pico-8 play session: mixed d-pad (fixed 12-tick cycle), after a click and taps of 🅾, ❎, 🅾+❎, 🅾 in the second before t = 0

[t = 4 s] mixed d-pad (1.2s cycle ×~3): → ← ↑ ↓ + 🅾/❎ taps, ~4s
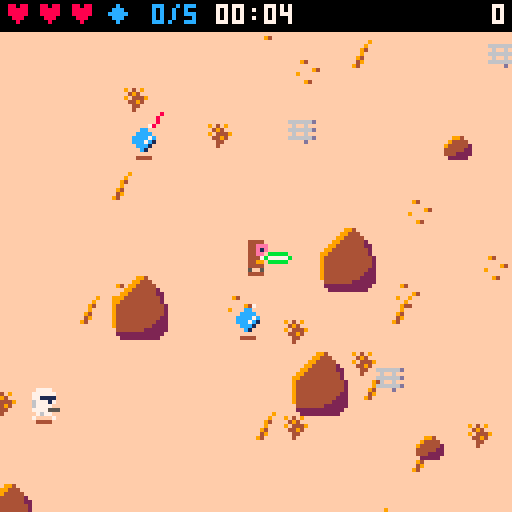
[t = 6 s] mixed d-pad (1.2s cycle ×~5): → ← ↑ ↓ + 🅾/❎ taps, ~6s
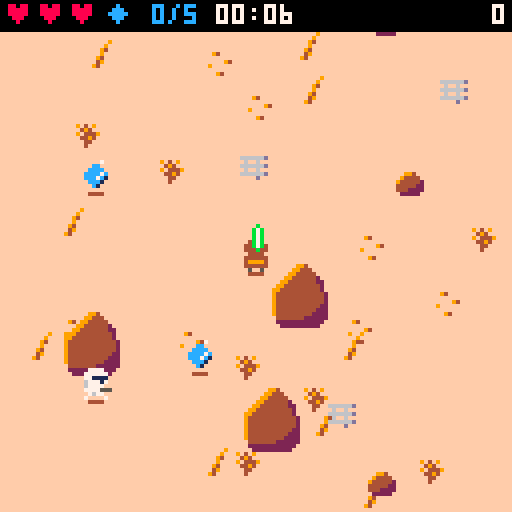
[t = 8 s] mixed d-pad (1.2s cycle ×~6): → ← ↑ ↓ + 🅾/❎ taps, ~8s
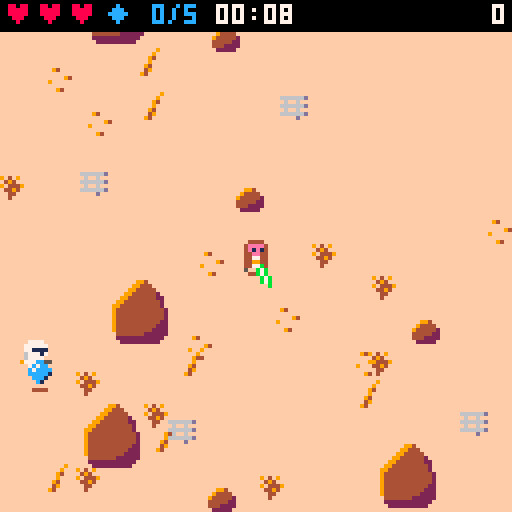

pico-8 cartridge
version 30
__lua__
-- desert jedi
-- tunables (spec 14)
p_spd=1.5
swing_t=8
swing_r=13
swing_br=11
swing_cos=0.34
block_r=9
block_cos=0.5
hit_r=3.5
inv_t=45
max_hp=3
t_spd0=0.5
bolt_spd=2
bolt_spread=0.04
rbolt_spd=2.5
dead_t=90
aim_t=12
ramp_s=20
max_alive_cap=8
-- v2 (spec 14)
world_w=512
world_h=512
n_rocks_min=96
n_rocks_max=119
n_decor_min=200
n_decor_max=259
despawn_d=200
defl_exact=0.3
defl_dev=10/360
gem_n=5
gem_pts=100
saber_col=11
vader_every=15
v_spd=1.1
v_hp=5
v_reach=12
v_windup=15
v_stagger=30
v_pts=300
v_saber_col=8
worm_after=60
worm_still=600
worm_area=20
worm_tremor=90
worm_bite_r=20

-- helpers
function dist(ax,ay,bx,by)
 local dx,dy=(ax-bx)/8,(ay-by)/8
 return sqrt(dx*dx+dy*dy)*8
end
function norm(dx,dy)
 local d=dist(0,0,dx,dy)
 if d==0 then return 0,0 end
 return dx/d,dy/d
end
function dot(ax,ay,bx,by)
 return ax*bx+ay*by
end
clamp=mid
-- is (x,y) inside the player's
-- cone of radius r / cos c?
function in_cone(x,y,r,c)
 local p=g.p
 if dist(x,y,p.x,p.y)>r then return false end
 local nx,ny=norm(x-p.x,y-p.y)
 return dot(p.fx,p.fy,nx,ny)>=c
end

function elapsed()
 return g.frames/30
end
function max_alive()
 return min(max_alive_cap,1+flr(elapsed()/ramp_s))
end

-- camera follows the jedi,
-- clamped to the world
function upd_cam()
 g.cam_x=clamp(g.p.x-64,0,world_w-128)
 g.cam_y=clamp(g.p.y-64,0,world_h-128)
end
-- (x,y) within m px of the view?
function in_view(x,y,m)
 return x>=g.cam_x-m and x<=g.cam_x+128+m and y>=g.cam_y-m and y<=g.cam_y+128+m
end

function _init()
 cartdata("kepes_desert_jedi_1")
 poke(0x5f5c,255)
 g={best=dget(0)}
 new_game()
 g.state="title"
 music(0)
end

function new_game()
 g={
  state="play",
  troopers={},bolts={},rocks={},
  decor={},parts={},gems={},
  frames=0,score=0,kills=0,
  gems_got=0,cam_x=0,cam_y=0,
  next_vader=vader_every,
  best=g and g.best or 0,
  newbest=false,
  spawn_cd=0,shake=0
 }
 gen_rocks()
 gen_decor()
 g.p=new_player()
 g.worm={st="idle",t=0,still=0,ax=g.p.x,ay=g.p.y}
 upd_cam()
 gen_gems(gem_n,false)
end

function upd_play()
 if g.shake>0 then g.shake-=1 end
 upd_player()
 upd_gems()
 upd_troopers()
 if not g.vader and not g.p.dead and g.kills>=g.next_vader then
  spawn_vader()
  g.next_vader+=vader_every
 end
 upd_vader()
 upd_bolts()
 upd_worm()
 upd_parts()
 upd_cam()
 if g.frames<32000 then g.frames+=1 end
end

function _update()
 if g.state=="play" then
  upd_play()
 elseif btnp(4) then
  if g.state=="over" then
   new_game()
   music(0)
  end
  g.state="play"
  sfx(6)
 end
end

function _draw()
 local sx,sy=0,0
 if g.shake>0 then
  sx,sy=rnd(4)-2,rnd(4)-2
 end
 g.sy=sy
 camera(g.cam_x+sx,g.cam_y+sy)
 draw_world()
 local ents={g.p}
 for tr in all(g.troopers) do
  if in_view(tr.x,tr.y,16) then
   if tr.st=="dead" then
    draw_trooper(tr)
   else
    add(ents,tr)
   end
  end
 end
 for gm in all(g.gems) do
  if in_view(gm.x,gm.y,16) then add(ents,gm) end
 end
 if g.vader then add(ents,g.vader) end
 -- y-sort (insertion)
 for i=2,#ents do
  local j=i
  while j>1 and ents[j-1].y>ents[j].y do
   ents[j],ents[j-1]=ents[j-1],ents[j]
   j-=1
  end
 end
 for e in all(ents) do
  if e==g.p then
   draw_player()
  elseif e==g.vader then
   draw_vader()
  elseif e.spd then
   draw_trooper(e)
  else
   draw_gem(e)
  end
 end
 draw_bolts()
 draw_worm()
 draw_parts()
 camera()
 if g.state=="title" then
  draw_title()
 else
  draw_hud()
  if g.state=="over" then draw_over() end
 end
end
-->8
-- world
function gen_rocks()
 g.rocks={}
 local n=n_rocks_min+flr(rnd(n_rocks_max-n_rocks_min+1))
 for _=1,3000 do
  if #g.rocks>=n then break end
  local big=rnd()<0.5
  local w,h=7,5
  if big then w,h=14,11 end
  local x1=10+flr(rnd(world_w-19-w))
  local y1=12+flr(rnd(world_h-21-h))
  local x2,y2=x1+w-1,y1+h-1
  local ok=not (x2>=236 and x1<=276 and y2>=236 and y1<=276)
  for o in all(g.rocks) do
   if x1<=o.x2+14 and x2>=o.x1-14 and y1<=o.y2+14 and y2>=o.y1-14 then ok=false end
  end
  if ok then add(g.rocks,{x1=x1,y1=y1,x2=x2,y2=y2,big=big}) end
 end
end

function gen_decor()
 g.decor={}
 for _=1,n_decor_min+flr(rnd(n_decor_max-n_decor_min+1)) do
  add(g.decor,{x=flr(rnd(world_w-8)),y=12+flr(rnd(world_h-20)),s=35+flr(rnd(4))})
 end
end

-- n gems: not in rock, >=40 px
-- from the jedi and each other,
-- >=8 px from the world edge;
-- outside=true -> off view
function gen_gems(n,outside)
 local p=g.p
 for _=1,n do
  for i=1,540 do
   local x,y=8+flr(rnd(world_w-16)),12+flr(rnd(world_h-20))
   local ok=true
   if i>500 then
    -- fallback: 100 px from the jedi
    x,y=clamp(p.x+cos(i/40)*100,8,world_w-8),clamp(p.y+sin(i/40)*100,12,world_h-8)
   else
    ok=dist(x,y,p.x,p.y)>=40 and not (outside and in_view(x,y,8))
    for gm in all(g.gems) do
     if dist(x,y,gm.x,gm.y)<40 then ok=false end
    end
   end
   if ok and not in_rock(x,y,6) then
    add(g.gems,{x=x,y=y})
    break
   end
  end
 end
end

-- point (x,y) with margin m
-- inside any rock hitbox?
function in_rock(x,y,m)
 m=m or 0
 for i=1,#g.rocks do
  local r=g.rocks[i]
  if x+m>=r.x1 and x-m<=r.x2 and y+m>=r.y1 and y-m<=r.y2 then return true end
 end
 return false
end
function solid(x,y)
 return in_rock(x,y,3)
end

-- axis-separated sliding move
function move_solid(e,dx,dy)
 local bx,by=false,false
 e.x+=dx
 if solid(e.x,e.y) then e.x-=dx bx=true end
 e.y+=dy
 if solid(e.x,e.y) then e.y-=dy by=true end
 return bx,by
end

-- off-view, in-world spawn spot
-- (troopers and vader)
function spawn_pos()
 local x,y
 for _=1,20 do
  local side=flr(rnd(4))
  x,y=g.cam_x+rnd(128),g.cam_y+rnd(128)
  if side==0 then x=g.cam_x-6
  elseif side==1 then x=g.cam_x+134
  elseif side==2 then y=g.cam_y-6
  else y=g.cam_y+134 end
  if x>=4 and x<=world_w-4 and y>=12 and y<=world_h-4 and not in_rock(x,y,6) then
   return x,y
  end
 end
 -- theoretical fallback: 90 px away
 local a=rnd()
 return clamp(g.p.x+cos(a)*90,4,world_w-4),clamp(g.p.y+sin(a)*90,12,world_h-4)
end

function draw_world()
 cls(9)
 rectfill(0,0,world_w-1,world_h-1,15)
 for d in all(g.decor) do
  if in_view(d.x,d.y,16) then spr(d.s,d.x,d.y) end
 end
 for r in all(g.rocks) do
  if in_view(r.x1,r.y1,16) then
   if r.big then
    spr(33,r.x1-1,r.y2-15,2,2)
   else
    spr(32,r.x1,r.y2-7)
   end
  end
 end
end

function draw_gem(gm)
 line(gm.x-2,gm.y+4,gm.x+1,gm.y+4,4)
 spr(44+flr(g.frames/8)%2,gm.x-4,gm.y-4)
end
-->8
-- player
function new_player()
 return {x=256,y=256,fx=0,fy=1,hp=max_hp,inv=0,swing=0,cd=0,anim=0,dying=0,dead=false,eaten=false}
end

function is_blocking()
 return btn(5) and g.p.swing==0 and not g.p.dead
end

function hurt_player()
 local p=g.p
 if p.inv>0 or p.dead then return end
 p.hp-=1
 p.inv=inv_t
 g.shake=6
 sfx(4)
 if p.hp<=0 then
  p.dying=40
  p.dead=true
  p.swing=0
  sfx(5)
  music(-1)
 end
end

function upd_player()
 local p=g.p
 if p.inv>0 then p.inv-=1 end
 if p.dead then
  p.dying-=1
  if p.dying<=0 then
   g.state="over"
   if g.score>g.best then
    g.best=g.score
    g.newbest=true
    dset(0,g.best)
   end
  end
  return
 end
 -- input
 local dx,dy=0,0
 if btn(0) then dx=-1 end
 if btn(1) then dx=1 end
 if btn(2) then dy=-1 end
 if btn(3) then dy=1 end
 -- facing: keep while its key is held
 local keep=(p.fx==-1 and btn(0)) or (p.fx==1 and btn(1)) or (p.fy==-1 and btn(2)) or (p.fy==1 and btn(3))
 if not keep then
  if dx~=0 then p.fx,p.fy=dx,0
  elseif dy~=0 then p.fx,p.fy=0,dy end
 end
 if dx~=0 or dy~=0 then
  local m=p_spd
  if dx~=0 and dy~=0 then m*=0.707 end
  move_solid(p,dx*m,dy*m)
  p.x=clamp(p.x,4,world_w-4)
  p.y=clamp(p.y,12,world_h-4)
  p.anim+=1
 else
  p.anim=0
 end
 -- swing
 if p.swing>0 then
  p.swing-=1
  if p.swing==0 then p.cd=4 end
 elseif p.cd>0 then
  p.cd-=1
 elseif btnp(4) then
  p.swing=swing_t
  sfx(0)
 end
end

-- gem pickup + respawn
function upd_gems()
 local p=g.p
 for gm in all(g.gems) do
  if dist(p.x,p.y,gm.x,gm.y)<=6 then
   del(g.gems,gm)
   g.score=min(g.score+gem_pts,32000)
   g.gems_got+=1
   sfx(14)
   spawn_parts(gm.x,gm.y,8,12,7)
  end
 end
 if #g.gems==0 then
  gen_gems(gem_n,true)
  g.gems_got=0
  sfx(15)
 end
end

function draw_player()
 local p=g.p
 if p.eaten then return end
 line(p.x-2,p.y+4,p.x+1,p.y+4,4)
 if p.dead then
  spr(7,p.x-4,p.y-4)
  return
 end
 if p.inv%2==1 then return end
 local s,fl=1,false
 if p.fy==-1 then
  s=3
 elseif p.fx~=0 then
  s=5
  fl=p.fx==-1
 end
 if p.anim%16>=8 then s+=1 end
 spr(s,p.x-4,p.y-4,1,1,fl)
 draw_saber(p.x,p.y,p.fx,p.fy,saber_col,p.swing>0 and p.swing or (is_blocking() and "b"))
end

-- saber from (x,y) facing fx,fy in
-- colour col. mode: nil = held
-- forward, "b" = held across
-- (block), number = swing frame
-- (sweeps -60..+60 deg)
function draw_saber(x,y,fx,fy,col,mode)
 local a=atan2(fx,fy)
 local hx,hy,l0=x+fx*2,y+fy*2,0
 if mode=="b" then
  hx,hy,l0,a=x+fx*3,y+fy*3,-3,a+0.25
 elseif mode then
  a+=(4.5-mode)/21
 end
 local cx,cy=cos(a),sin(a)
 local x0,y0,x1,y1=hx+cx*(l0+1),hy+cy*(l0+1),hx+cx*(l0+5),hy+cy*(l0+5)
 -- glow either side, spine, white core
 line(x0-cy,y0+cx,x1-cy,y1+cx,col)
 line(x0+cy,y0-cx,x1+cy,y1-cx,col)
 line(hx+cx*l0,hy+cy*l0,hx+cx*(l0+6),hy+cy*(l0+6),col)
 line(x0,y0,x1,y1,7)
end
-->8
-- troopers
function spawn_trooper()
 return spawn_trooper_at(spawn_pos())
end

function spawn_trooper_at(x,y)
 local e=elapsed()
 local tr={
  x=x,y=y,
  spd=t_spd0+min(0.3,e/240),
  stop=max(20,56-e*0.15)+rnd(12),
  st="walk",t=0,shot_cd=0,
  flip=false,anim=0,stuck=0,
  side_t=0,side_dir=1
 }
 add(g.troopers,tr)
 return tr
end

-- one chase step along nx,ny with
-- the rock-dodging side manoeuvre
-- (troopers and vader)
function chase(e,nx,ny,spd)
 local mx,my=nx,ny
 if e.side_t>0 then
  e.side_t-=1
  mx,my=-ny*e.side_dir,nx*e.side_dir
 end
 local ox,oy=e.x,e.y
 move_solid(e,mx*spd,my*spd)
 if abs(e.x-ox)+abs(e.y-oy)<0.05 then
  e.stuck+=1
  if e.stuck>=6 then
   e.side_t=24
   e.side_dir=rnd()<0.5 and -1 or 1
   e.stuck=0
  end
 else
  e.stuck=0
 end
end

function alive_count()
 local n=0
 for tr in all(g.troopers) do
  if tr.st~="dead" then n+=1 end
 end
 return n
end

function kill_trooper(tr,pts)
 tr.st="dead"
 tr.t=dead_t
 g.score=min(g.score+pts,32000)
 g.kills+=1
 sfx(3)
 spawn_parts(tr.x,tr.y,6,4,15)
end

-- live troopers left far behind
-- vanish silently (no kill)
function despawn_far()
 for tr in all(g.troopers) do
  if tr.st~="dead" and dist(tr.x,tr.y,g.p.x,g.p.y)>despawn_d then
   del(g.troopers,tr)
  end
 end
end

function upd_troopers()
 despawn_far()
 if alive_count()<max_alive() and g.spawn_cd<=0 then
  spawn_trooper()
  g.spawn_cd=max(30,90-elapsed()*0.4)
 end
 g.spawn_cd=max(0,g.spawn_cd-1)
 local p=g.p
 for tr in all(g.troopers) do
  local d=dist(tr.x,tr.y,p.x,p.y)
  local nx,ny=norm(p.x-tr.x,p.y-tr.y)
  if tr.st=="dead" then
   tr.t-=1
   if tr.t<=0 then del(g.troopers,tr) end
  else
   tr.flip=p.x<tr.x
   -- shoot only while in view
   -- (and below the hud band, v1 4.2)
   local vis=in_view(tr.x,tr.y,0) and tr.y>=g.cam_y+12
   if tr.st=="walk" then
    tr.anim+=1
    if d<=tr.stop and vis then
     tr.st="aim"
     tr.t=aim_t
    else
     chase(tr,nx,ny,tr.spd)
    end
   else
    -- aim
    tr.t-=1
    if d>tr.stop+8 or not vis then
     tr.st="walk"
    elseif tr.t<=0 then
     fire(tr)
     tr.stop=max(16,tr.stop-6)
     tr.shot_cd=45+flr(rnd(30))
     tr.t=tr.shot_cd
    end
   end
  end
 end
 -- soft separation
 for i=1,#g.troopers do
  local a=g.troopers[i]
  if a.st~="dead" then
   for j=i+1,#g.troopers do
    local b=g.troopers[j]
    if b.st~="dead" and dist(a.x,a.y,b.x,b.y)<8 then
     local nx,ny=norm(b.x-a.x,b.y-a.y)
     move_solid(a,-nx*0.3,-ny*0.3)
     move_solid(b,nx*0.3,ny*0.3)
    end
   end
   if dist(a.x,a.y,p.x,p.y)<6 then
    local nx,ny=norm(a.x-p.x,a.y-p.y)
    move_solid(a,nx*0.3,ny*0.3)
   end
  end
 end
end

function draw_trooper(tr)
 if tr.st=="dead" then
  spr(19,tr.x-4,tr.y-4,1,1,tr.flip)
  return
 end
 line(tr.x-2,tr.y+4,tr.x+1,tr.y+4,4)
 local s=16
 if tr.st=="aim" and tr.t<=aim_t then
  s=18
  pal(1,8)
  if tr.t%4<2 then
   local mx,sx=tr.x+4,1
   if tr.flip then mx,sx=tr.x-5,-1 end
   line(mx,tr.y,mx+sx*2,tr.y,10)
   line(mx,tr.y+1,mx+sx,tr.y+1,9)
  end
 elseif tr.anim%16>=8 then
  s=17
 end
 spr(s,tr.x-4,tr.y-4,1,1,tr.flip)
 pal()
end
-->8
-- vader
function spawn_vader()
 local x,y=spawn_pos()
 g.vader={x=x,y=y,hp=v_hp,st="walk",t=0,fx=0,fy=1,flip=false,anim=0,stuck=0,side_t=0,side_dir=1,cd=0}
 for i=0,2 do
  local ex,ey=clamp(x+i*12-12,4,world_w-4),clamp(y+i%2*24-12,12,world_h-4)
  if in_rock(ex,ey,6) then ex,ey=spawn_pos() end
  spawn_trooper_at(ex,ey)
 end
 music(4)
end

function upd_vader()
 local v,p=g.vader,g.p
 if not v then return end
 local d=dist(v.x,v.y,p.x,p.y)
 local nx,ny=norm(p.x-v.x,p.y-v.y)
 -- 4-way facing toward the jedi
 if abs(nx)>=abs(ny) then
  v.fx,v.fy=sgn(nx),0
 else
  v.fx,v.fy=0,sgn(ny)
 end
 v.flip=p.x<v.x
 v.t-=1
 if v.st=="walk" then
  v.cd=max(0,v.cd-1)
  if d>v_reach then
   v.anim+=1
   chase(v,nx,ny,v_spd)
  elseif v.cd==0 then
   v.st="windup"
   v.t=v_windup
  end
 elseif v.st=="windup" then
  if v.t<=0 then
   v.st="strike"
   v.t=8
   v.hit=false
   sfx(8)
  end
 elseif v.st=="strike" then
  if v.t>=3 and v.t<=7 and not v.hit and d<=swing_r and dot(v.fx,v.fy,nx,ny)>=swing_cos then
   v.hit=true
   if is_blocking() and in_cone(v.x,v.y,14,block_cos) then
    -- parry
    sfx(9)
    spawn_parts(p.x+p.fx*4,p.y+p.fy*4,10,saber_col,v_saber_col)
   else
    hurt_player()
   end
  end
  if v.t<=0 then
   v.st="walk"
   v.cd=30
  end
 elseif v.st=="stagger" then
  -- 8 px knockback over 3 frames
  if v.t>=27 then
   move_solid(v,-nx*8/3,-ny*8/3)
   v.x=clamp(v.x,4,world_w-4)
   v.y=clamp(v.y,12,world_h-4)
  end
  if v.t<=0 then v.st="walk" end
 elseif v.t<=0 then
  g.vader=nil
 end
end

-- jedi's swing lands on vader
function hit_vader()
 local v=g.vader
 -- invulnerable while staggered or dying (spec 7.2)
 if v.st=="stagger" or v.st=="dying" then return end
 v.hp-=1
 v.st="stagger"
 v.t=v_stagger
 sfx(10)
 spawn_parts(v.x,v.y,6,v_saber_col,7)
 if v.hp<=0 then
  v.st="dying"
  v.t=60
  g.score=min(g.score+v_pts,32000)
  sfx(11)
  music(0)
 end
end

function draw_vader()
 local v=g.vader
 line(v.x-2,v.y+4,v.x+1,v.y+4,4)
 local s=24
 if v.st=="windup" then
  s=26
 elseif v.st=="dying" then
  s=27
 elseif v.anim%16>=8 then
  s=25
 end
 -- saber origin: below the feet facing down,
 -- above the helmet (behind the body) facing up
 local held,mode,sy=v.st~="windup" and v.st~="dying",v.st=="strike" and v.t,v.y-3
 if v.fy==1 then sy=v.y elseif v.fy==-1 then sy=v.y-8 end
 local behind=held and v.fy==-1 and not mode
 if behind then draw_saber(v.x,sy,0,-1,v_saber_col) end
 if (v.st=="stagger" or v.st=="dying") and g.frames%2==0 then
  pal(0,7)
  pal(5,7)
 end
 palt(0,false)
 palt(3,true)
 spr(s,v.x-4,v.y-12,1,2,v.flip)
 pal()
 if v.st=="windup" then
  -- from the raised hand, clear of the helmet
  draw_saber(v.x+(v.flip and -3 or 3),v.y-10,0,-1,v_saber_col)
 elseif held and not behind then
  draw_saber(v.x,sy,v.fx,v.fy,v_saber_col,mode)
 end
end
-->8
-- bolts
function fire(tr)
 local p=g.p
 local a=atan2(p.x-tr.x,p.y-tr.y)+rnd(bolt_spread*2)-bolt_spread
 add(g.bolts,{x=tr.x+(tr.flip and -5 or 4),y=tr.y,dx=cos(a)*bolt_spd,dy=sin(a)*bolt_spd,owner="e",src=tr})
 sfx(2)
end

-- 30% exactly at the shooter,
-- 70% exactly +/-10 degrees off
function deflect(b)
 local nx,ny
 if b.src and b.src.st~="dead" then
  nx,ny=norm(b.src.x-b.x,b.src.y-b.y)
 else
  nx,ny=norm(-b.dx,-b.dy)
 end
 local a=atan2(nx,ny)
 if rnd()>=defl_exact then
  a+=(rnd()<0.5 and -1 or 1)*defl_dev
 end
 b.dx,b.dy,b.owner=cos(a)*rbolt_spd,sin(a)*rbolt_spd,"p"
 sfx(1)
 spawn_parts(b.x,b.y,4,saber_col,7)
end

function upd_bolts()
 local p=g.p
 local sw=p.swing>=3 and p.swing<=7
 -- swing hits (after upd_troopers so a
 -- killed trooper lies the full dead_t)
 if sw then
  for tr in all(g.troopers) do
   if tr.st~="dead" and in_cone(tr.x,tr.y,swing_r,swing_cos) then
    kill_trooper(tr,10)
   end
  end
  if g.vader and in_cone(g.vader.x,g.vader.y,swing_r,swing_cos) then
   hit_vader()
  end
 end
 for b in all(g.bolts) do
  b.x+=b.dx
  b.y+=b.dy
  local gone=false
  if not in_view(b.x,b.y,16) or b.x<0 or b.x>world_w or b.y<0 or b.y>world_h then
   gone=true
  elseif in_rock(b.x,b.y) then
   spawn_parts(b.x,b.y,4,9,10)
   gone=true
  elseif b.owner=="e" then
   if sw and in_cone(b.x,b.y,swing_br,swing_cos) then
    deflect(b)
   elseif is_blocking() and in_cone(b.x,b.y,block_r,block_cos) then
    deflect(b)
   elseif dist(b.x,b.y,p.x,p.y)<=hit_r then
    hurt_player()
    gone=true
   end
  elseif g.vader and dist(b.x,b.y,g.vader.x,g.vader.y)<=6 then
   -- reflected bolt fizzles on vader
   spawn_parts(b.x,b.y,4,v_saber_col,7)
   gone=true
  else
   for tr in all(g.troopers) do
    if tr.st~="dead" and dist(b.x,b.y,tr.x,tr.y)<=5 then
     kill_trooper(tr,20)
     sfx(7)
     gone=true
     break
    end
   end
  end
  if gone then del(g.bolts,b) end
 end
end

function draw_bolts()
 for b in all(g.bolts) do
  line(b.x,b.y,b.x-b.dx*1.5,b.y-b.dy*1.5,b.owner=="e" and 8 or 12)
 end
end
-->8
-- worm
function upd_worm()
 local w,p=g.worm,g.p
 -- anchor watch (only from 60 s)
 if elapsed()>=worm_after then
  if dist(p.x,p.y,w.ax,w.ay)>worm_area then
   w.ax,w.ay,w.still=p.x,p.y,0
  else
   w.still+=1
  end
 end
 if w.st=="idle" then
  if w.still>=worm_still then
   w.st,w.t,w.ex,w.ey="tremor",worm_tremor,p.x,p.y
  end
  return
 end
 w.t-=1
 if w.st=="tremor" then
  g.shake=max(g.shake,2)
  for _=1,2 do
   spawn_parts(w.ex+rnd(16)-8,w.ey+rnd(16)-8,1,4,9)
  end
  if w.t%30==29 then sfx(12) end
  if w.t<=0 then
   w.st,w.t="emerge",60
   sfx(13)
  end
 elseif w.st=="emerge" then
  if w.t==50 and not p.dead and dist(p.x,p.y,w.ex,w.ey)<=worm_bite_r then
   p.dead,p.hp,p.eaten,p.swing,p.dying,g.cause=true,0,true,0,40,"worm"
   music(-1)
  end
  if w.t<=0 then w.st,w.t="sink",30 end
 elseif w.t<=0 then
  -- sink done
  w.st,w.still,w.ax,w.ay="idle",0,p.x,p.y
 end
end

-- 32x32 sprite centred on (ex,ey-8);
-- a (64) closed mouth, b (68) open
function draw_worm()
 local w=g.worm
 if w.st=="emerge" or w.st=="sink" then
  local dy=0
  if w.st=="sink" then
   dy=30-w.t
   clip(0,0,128,w.ey+8-g.cam_y-g.sy)
  end
  spr(w.t>=45 and 64 or 68,w.ex-16,w.ey-24+dy,4,4)
  clip()
 end
end
-->8
-- fx + hud
function spawn_parts(x,y,n,c1,c2)
 for _=1,n do
  add(g.parts,{x=x,y=y,dx=rnd(2)-1,dy=rnd(2)-1,life=8+flr(rnd(8)),col=rnd()<0.5 and c1 or c2})
  if #g.parts>60 then deli(g.parts,1) end
 end
end

function upd_parts()
 for q in all(g.parts) do
  q.x+=q.dx
  q.y+=q.dy
  q.life-=1
  if q.life<=0 then del(g.parts,q) end
 end
end

function draw_parts()
 for q in all(g.parts) do
  pset(q.x,q.y,q.col)
 end
end

function pad(n)
 return (n<10 and "0" or "")..n
end

function draw_hud()
 rectfill(0,0,127,7,0)
 for i=1,max_hp do
  print("♥",i*8-7,1,g.p.hp>=i and 8 or 5)
 end
 print("◆ "..g.gems_got.."/"..gem_n,26,1,12)
 local s=flr(elapsed())
 print(pad(flr(s/60))..":"..pad(s%60),54,1,7)
 local sc=tostr(g.score)
 print(sc,127-#sc*4,1,7)
 if g.vader then
  for i=1,v_hp do
   rectfill(47+i*5,9,50+i*5,11,g.vader.hp>=i and 8 or 2)
  end
 end
end

function cprint(s,y,c)
 print(s,64-#s*2,y,c)
end

function draw_title()
 local s="\^w\^tdesert jedi"
 print(s,21,25,3)
 print(s,20,24,saber_col)
 print("⬅️➡️⬆️⬇️ move",38,80,1)
 print("🅾️ attack  ❎ block",26,88,1)
 if t()%1<0.7 then
  print("press 🅾️ to start",30,98,7)
 end
 cprint("◆ 100  vader 300",109,1)
 cprint("◆ 100  vader 300",108,6)
 cprint("best: "..g.best,116,9)
end

function draw_over()
 rectfill(20,40,107,90,0)
 rect(20,40,107,90,7)
 cprint("game over",46,8)
 if g.cause=="worm" then cprint("eaten by a sandworm",52,9) end
 cprint("score "..g.score,58,7)
 cprint("best "..g.best..(g.newbest and " new!" or ""),66,10)
 if t()%1<0.7 then
  print("press 🅾️ to retry",30,80,6)
 end
end
__gfx__
00000000004444000044440000444400004444000044440000444400000000000000000000000000000000000000000000000000000000000000000000000000
0000000004eeee4004eeee4004444440044444400044eee00044eee0000000000000000000000000000000000000000000000000000000000000000000000000
0000000004e1e14004e1e14004444440044444400044e1e00044e1e0000000000000000000000000000000000000000000000000000000000000000000000000
00000000044ee440044ee44000444400004444000044ee000044ee00044000000000000000000000000000000000000000000000000000000000000000000000
000000000447744004477440044444400444444000444700004447004ee444470000000000000000000000000000000000000000000000000000000000000000
000000000449944004499440049999400499994000449900004499004e1e49540000000000000000000000000000000000000000000000000000000000000000
00000000044774400447444004444440044444400044470000444400044000050000000000000000000000000000000000000000000000000000000000000000
00000000005005000500005000500500050000500005500000500500000000000000000000000000000000000000000000000000000000000000000000000000
00777700007777000077770000000000000000000000000000000000000000003330033333300333333003553333333300000000000000000000000000000000
07777770077777700777777000000000000000000000000000000000000000003300003333000033330000303333333300000000000000000000000000000000
07711110077111100771111000000000000000000000000000000000000000003006600330066003300660303333333300000000000000000000000000000000
06777170067771700677770007700000000000000000000000000000000000003006000330060003300600303333333300000000000000000000000000000000
06777700067777000677555571177777000000000000000000000000000000000000000000000000000000303330033300000000000000000000000000000000
07777555077775550777555076777765000000000000000000000000000000003050500330505003305050303300003300000000000000000000000000000000
00767700007677000076770007700000000000000000000000000000000000003055500330555003305550303006600300000000000000000000000000000000
07000070007007000700007000000000000000000000000000000000000000003300003333000033330000303006000300000000000000000000000000000000
00000000000000099400000000000000000009000000000000000000000000003000000330000003300000000000000000000000000007000000000000000000
00000000000000994440000000940000000090000666666d090409000ee00ee030080003300800033008000330505003000cc000000cc0000000000000000000
00099400000009944444000000000000000940000060060000494000e888e888300bc003300bc003300bc0033055500300c7cc0000cccc000000000000000000
00944440000099444444200000000940000900000666666d09044490e8888888300000033000000330000003300000030c7cccc00cccc7c00000000000000000
0944444200099444444422000900000000940000006006000044940008888880300500033005000330050003300800030ccccc100ccc7c100000000000000000
04444422009944444444420000000000004900000666666d0004400000888800300000033000000330000003000bc00000ccc10000ccc1000000000000000000
044422220994444444444200000940000940000000000d00000400000008800000000000300000030000000000000000000c1000000c10000000000000000000
00222220094444444444442000000000000000000000000000000000000000003050350333050503305035030500005000000000000000000000000000000000
00000000094444444444442000000000000000000000000000000000000000000000000000000000000000000000000000000000000000000000000000000000
00000000094444444444442000000000000000000000000000000000000000000000000000000000000000000000000000000000000000000000000000000000
00000000094444444444422000000000000000000000000000000000000000000000000000000000000000000000000000000000000000000000000000000000
00000000094444444444222000000000000000000000000000000000000000000000000000000000000000000000000000000000000000000000000000000000
00000000094444444442222000000000000000000000000000000000000000000000000000000000000000000000000000000000000000000000000000000000
00000000004444444222222000000000000000000000000000000000000000000000000000000000000000000000000000000000000000000000000000000000
00000000002222222222220000000000000000000000000000000000000000000000000000000000000000000000000000000000000000000000000000000000
00000000000222222222200000000000000000000000000000000000000000000000000000000000000000000000000000000000000000000000000000000000
00000000044499999994440000000000000000000444999999944400000000000000000000000000000000000000000000000000000000000000000000000000
00000004499999999999994400000000000000044999999999999944000000000000000000000000000000000000000000000000000000000000000000000000
00000049ff999999999999994000000000000049ff99999299999999400000000000000000000000000000000000000000000000000000000000000000000000
0000049fff99999999999999940000000000049fff22222222222999940000000000000000000000000000000000000000000000000000000000000000000000
00004999999999999999999999400000000049997227117117117227994000000000000000000000000000000000000000000000000000000000000000000000
00004999999999999999999999400000000049927117117117117127994000000000000000000000000000000000000000000000000000000000000000000000
00044999992992992992992999440000000449221111111111111112294400000000000000000000000000000000000000000000000000000000000000000000
00004992229999999999992229400000000049221111111111111112294000000000000000000000000000000000000000000000000000000000000000000000
00004992222222222222222229400000000049221111111111111112294000000000000000000000000000000000000000000000000000000000000000000000
00000499992222222222229994000000000004922111111111111122940000000000000000000000000000000000000000000000000000000000000000000000
00000049999999999999999940000000000000492721711711712729400000000000000000000000000000000000000000000000000000000000000000000000
00000004499999999999994440000000000000044722722722722744400000000000000000000000000000000000000000000000000000000000000000000000
00000004944499999994444440000000000000049444999299944444400000000000000000000000000000000000000000000000000000000000000000000000
00000000499999949999944440000000000000004999999499999444400000000000000000000000000000000000000000000000000000000000000000000000
00000000444444444444444440000000000000004444444444444444400000000000000000000000000000000000000000000000000000000000000000000000
00000000499999999999994440000000000000004999999999999944400000000000000000000000000000000000000000000000000000000000000000000000
00000000499999999999994444000000000000004999999999999944440000000000000000000000000000000000000000000000000000000000000000000000
00000000049999999999994444000000000000000499999999999944440000000000000000000000000000000000000000000000000000000000000000000000
00000000044444444444444444000000000000000444444444444444440000000000000000000000000000000000000000000000000000000000000000000000
00000000049999999999994444000000000000000499999999999944440000000000000000000000000000000000000000000000000000000000000000000000
00000000049999999999994444000000000000000499999999999944440000000000000000000000000000000000000000000000000000000000000000000000
00000000049999999999994444000000000000000499999999999944440000000000000000000000000000000000000000000000000000000000000000000000
00000000044444444444444444000000000000000444444444444444440000000000000000000000000000000000000000000000000000000000000000000000
00000000049999999999994440000000000000000499999999999944400000000000000000000000000000000000000000000000000000000000000000000000
00000000049999999999994440000000000000000499999999999944400000000000000000000000000000000000000000000000000000000000000000000000
00000000049999999999994440000000000000000499999999999944400000000000000000000000000000000000000000000000000000000000000000000000
00000000044444444444444440000000000000000444444444444444400000000000000000000000000000000000000000000000000000000000000000000000
00000000049999999999944440000000000000000499999999999444400000000000000000000000000000000000000000000000000000000000000000000000
00000000049999999999944400000000000000000499999999999444000000000000000000000000000000000000000000000000000000000000000000000000
00000000049999999999944400000000000000000499999999999444000000000000000000000000000000000000000000000000000000000000000000000000
00000000444444444444444400000000000000004444444444444444000000000000000000000000000000000000000000000000000000000000000000000000
00000000499999999999444000000000000000004999999999994440000000000000000000000000000000000000000000000000000000000000000000000000
00000000000000000000000000000000000000000000000000000000000000000000000000000000000000000000000000000000000000000000000000000000
00000000000000000000000000000000000000000000000000000000000000000000000000000000000000000000000000000000000000000000000000000000
00000000000000000000000000000000000000000000000000000000000000000000000000000000000000000000000000000000000000000000000000000000
00000000000000000000000000000000000000000000000000000000000000000000000000000000000000000000000000000000000000000000000000000000
00000000000000000000000000000000000000000000000000000000000000000000000000000000000000000000000000000000000000000000000000000000
00000000000000000000000000000000000000000000000000000000000000000000000000000000000000000000000000000000000000000000000000000000
00000000000000000000000000000000000000000000000000000000000000000000000000000000000000000000000000000000000000000000000000000000
00000000000000000000000000000000000000000000000000000000000000000000000000000000000000000000000000000000000000000000000000000000
00000000000000000000000000000000000000000000000000000000000000000000000000000000000000000000000000000000000000000000000000000000
00000000000000000000000000000000000000000000000000000000000000000000000000000000000000000000000000000000000000000000000000000000
00000000000000000000000000000000000000000000000000000000000000000000000000000000000000000000000000000000000000000000000000000000
00000000000000000000000000000000000000000000000000000000000000000000000000000000000000000000000000000000000000000000000000000000
00000000000000000000000000000000000000000000000000000000000000000000000000000000000000000000000000000000000000000000000000000000
00000000000000000000000000000000000000000000000000000000000000000000000000000000000000000000000000000000000000000000000000000000
00000000000000000000000000000000000000000000000000000000000000000000000000000000000000000000000000000000000000000000000000000000
00000000000000000000000000000000000000000000000000000000000000000000000000000000000000000000000000000000000000000000000000000000
00000000000000000000000000000000000000000000000000000000000000000000000000000000000000000000000000000000000000000000000000000000
00000000000000000000000000000000000000000000000000000000000000000000000000000000000000000000000000000000000000000000000000000000
00000000000000000000000000000000000000000000000000000000000000000000000000000000000000000000000000000000000000000000000000000000
00000000000000000000000000000000000000000000000000000000000000000000000000000000000000000000000000000000000000000000000000000000
00000000000000000000000000000000000000000000000000000000000000000000000000000000000000000000000000000000000000000000000000000000
00000000000000000000000000000000000000000000000000000000000000000000000000000000000000000000000000000000000000000000000000000000
00000000000000000000000000000000000000000000000000000000000000000000000000000000000000000000000000000000000000000000000000000000
00000000000000000000000000000000000000000000000000000000000000000000000000000000000000000000000000000000000000000000000000000000
00000000000000000000000000000000000000000000000000000000000000000000000000000000000000000000000000000000000000000000000000000000
00000000000000000000000000000000000000000000000000000000000000000000000000000000000000000000000000000000000000000000000000000000
00000000000000000000000000000000000000000000000000000000000000000000000000000000000000000000000000000000000000000000000000000000
00000000000000000000000000000000000000000000000000000000000000000000000000000000000000000000000000000000000000000000000000000000
00000000000000000000000000000000000000000000000000000000000000000000000000000000000000000000000000000000000000000000000000000000
00000000000000000000000000000000000000000000000000000000000000000000000000000000000000000000000000000000000000000000000000000000
00000000000000000000000000000000000000000000000000000000000000000000000000000000000000000000000000000000000000000000000000000000
00000000000000000000000000000000000000000000000000000000000000000000000000000000000000000000000000000000000000000000000000000000
00000000000000000000000000000000000000000000000000000000000000000000000000000000000000000000000000000000000000000000000000000000
00000000000000000000000000000000000000000000000000000000000000000000000000000000000000000000000000000000000000000000000000000000
00000000000000000000000000000000000000000000000000000000000000000000000000000000000000000000000000000000000000000000000000000000
00000000000000000000000000000000000000000000000000000000000000000000000000000000000000000000000000000000000000000000000000000000
00000000000000000000000000000000000000000000000000000000000000000000000000000000000000000000000000000000000000000000000000000000
00000000000000000000000000000000000000000000000000000000000000000000000000000000000000000000000000000000000000000000000000000000
00000000000000000000000000000000000000000000000000000000000000000000000000000000000000000000000000000000000000000000000000000000
00000000000000000000000000000000000000000000000000000000000000000000000000000000000000000000000000000000000000000000000000000000
00000000000000000000000000000000000000000000000000000000000000000000000000000000000000000000000000000000000000000000000000000000
00000000000000000000000000000000000000000000000000000000000000000000000000000000000000000000000000000000000000000000000000000000
00000000000000000000000000000000000000000000000000000000000000000000000000000000000000000000000000000000000000000000000000000000
00000000000000000000000000000000000000000000000000000000000000000000000000000000000000000000000000000000000000000000000000000000
00000000000000000000000000000000000000000000000000000000000000000000000000000000000000000000000000000000000000000000000000000000
00000000000000000000000000000000000000000000000000000000000000000000000000000000000000000000000000000000000000000000000000000000
00000000000000000000000000000000000000000000000000000000000000000000000000000000000000000000000000000000000000000000000000000000
00000000000000000000000000000000000000000000000000000000000000000000000000000000000000000000000000000000000000000000000000000000
00000000000000000000000000000000000000000000000000000000000000000000000000000000000000000000000000000000000000000000000000000000
00000000000000000000000000000000000000000000000000000000000000000000000000000000000000000000000000000000000000000000000000000000
00000000000000000000000000000000000000000000000000000000000000000000000000000000000000000000000000000000000000000000000000000000
00000000000000000000000000000000000000000000000000000000000000000000000000000000000000000000000000000000000000000000000000000000
00000000000000000000000000000000000000000000000000000000000000000000000000000000000000000000000000000000000000000000000000000000
00000000000000000000000000000000000000000000000000000000000000000000000000000000000000000000000000000000000000000000000000000000
00000000000000000000000000000000000000000000000000000000000000000000000000000000000000000000000000000000000000000000000000000000
00000000000000000000000000000000000000000000000000000000000000000000000000000000000000000000000000000000000000000000000000000000
00000000000000000000000000000000000000000000000000000000000000000000000000000000000000000000000000000000000000000000000000000000
00000000000000000000000000000000000000000000000000000000000000000000000000000000000000000000000000000000000000000000000000000000
00000000000000000000000000000000000000000000000000000000000000000000000000000000000000000000000000000000000000000000000000000000
00000000000000000000000000000000000000000000000000000000000000000000000000000000000000000000000000000000000000000000000000000000
00000000000000000000000000000000000000000000000000000000000000000000000000000000000000000000000000000000000000000000000000000000
00000000000000000000000000000000000000000000000000000000000000000000000000000000000000000000000000000000000000000000000000000000
00000000000000000000000000000000000000000000000000000000000000000000000000000000000000000000000000000000000000000000000000000000
00000000000000000000000000000000000000000000000000000000000000000000000000000000000000000000000000000000000000000000000000000000
